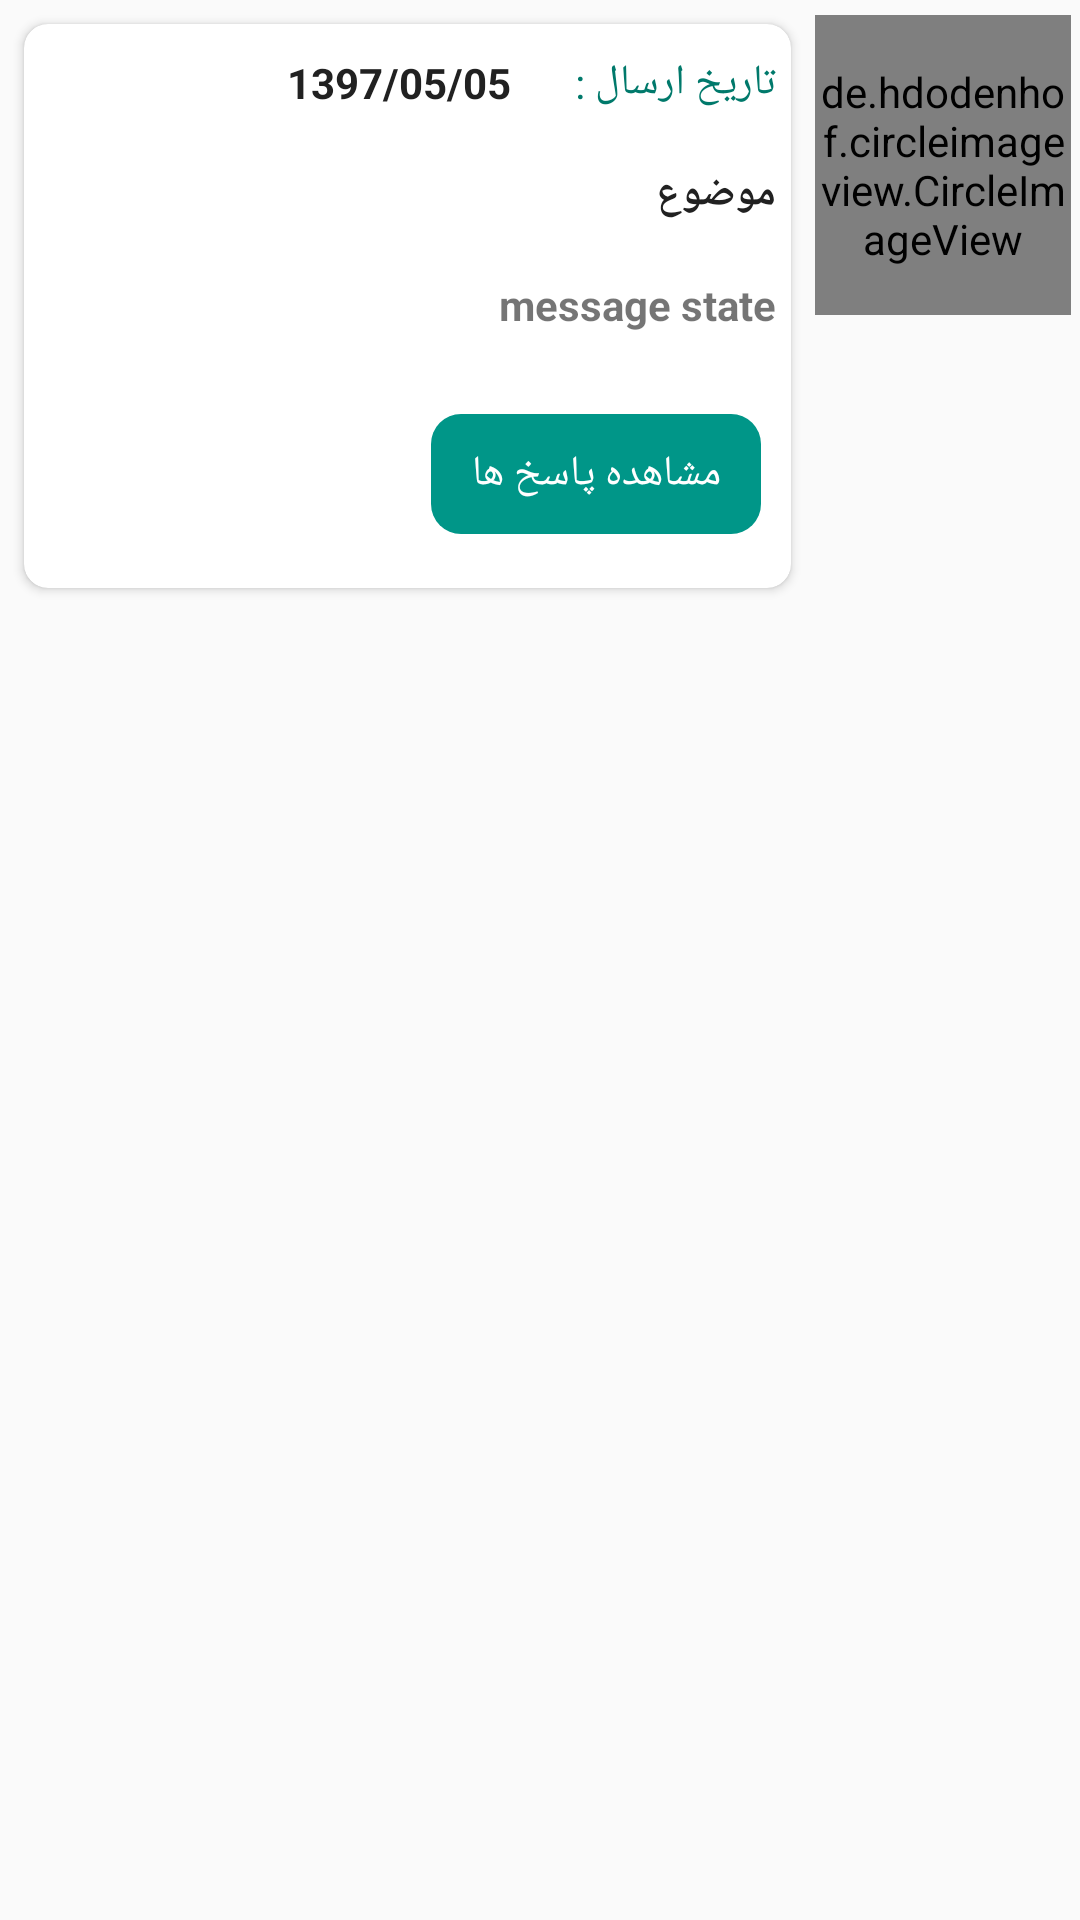

Write the Android layout XML for this screen, with the resource values it uses.
<!-- AndroidManifest.xml: application theme AppTheme -->
<!-- res/layout/tickets_item_view.xml -->
<?xml version="1.0" encoding="utf-8"?>
<LinearLayout
    xmlns:android="http://schemas.android.com/apk/res/android"
    xmlns:app="http://schemas.android.com/apk/res-auto"
    android:layout_width="match_parent"
    android:layout_height="wrap_content"
    android:orientation="horizontal"
    android:weightSum="2">


    <android.support.v7.widget.CardView
        xmlns:android="http://schemas.android.com/apk/res/android"
        xmlns:app="http://schemas.android.com/apk/res-auto"
        android:layout_width="0dp"
        android:layout_height="wrap_content"
        android:layout_margin="8dp"
        android:layout_weight="1.5"
        android:clickable="false"
        app:cardCornerRadius="8dp"
        app:cardElevation="2dp">

        <RelativeLayout
            android:layout_width="wrap_content"
            android:layout_height="wrap_content">


            <TextView
                android:id="@+id/txtTicketSentDateLabel"
                android:layout_width="wrap_content"
                android:layout_height="wrap_content"
                android:layout_alignParentRight="true"
                android:layout_marginTop="5dp"
                android:layout_marginRight="8dp"
                android:gravity="center_horizontal|right"
                android:padding="5dp"
                android:text="تاریخ ارسال : "
                android:textColor="@color/colorPrimaryDark"/>

            <TextView
                android:id="@+id/txtTicketSentDate"
                android:layout_width="wrap_content"
                android:layout_height="wrap_content"
                android:layout_marginLeft="8dp"
                android:layout_marginTop="5dp"
                android:layout_toLeftOf="@id/txtTicketSentDateLabel"
                android:gravity="center_horizontal|right"
                android:padding="5dp"
                android:text="1397/05/05"
                android:textColor="#212121"
                android:textStyle="bold"/>

            <TextView
                android:id="@+id/txtTicketTitle"
                android:layout_width="wrap_content"
                android:layout_height="wrap_content"
                android:layout_below="@id/txtTicketSentDate"
                android:layout_alignParentRight="true"
                android:layout_marginLeft="8dp"
                android:layout_marginTop="8dp"
                android:layout_marginRight="8dp"
                android:gravity="center_horizontal|right"
                android:padding="5dp"
                android:text="موضوع"
                android:textColor="#212121"
                android:textStyle="bold"/>

            <TextView
                android:id="@+id/txtTicketState"
                android:layout_width="wrap_content"
                android:layout_height="wrap_content"
                android:layout_below="@id/txtTicketTitle"
                android:layout_alignParentRight="true"
                android:layout_marginTop="8dp"
                android:layout_marginRight="8dp"
                android:padding="5dp"
                android:text="message state"
                android:textStyle="bold"/>

            <LinearLayout
                android:layout_width="match_parent"
                android:layout_height="wrap_content"
                android:layout_below="@id/txtTicketState"
                android:layout_centerHorizontal="true"
                android:layout_marginTop="12dp"
                android:layout_marginBottom="8dp"
                android:orientation="horizontal"
                android:padding="10dp"
                android:weightSum="2">

                <Button
                    android:id="@+id/btnCloseTicket"
                    style="@style/Base.Widget.AppCompat.Button.Borderless.Colored"
                    android:layout_width="0dp"
                    android:layout_weight="1"
                    android:layout_height="40dp"
                    android:layout_marginRight="8dp"
                    android:background="@drawable/btn_close_ticket_drawable"
                    android:gravity="center_horizontal|center_vertical"
                    android:padding="8dp"
                    android:text="بستن این تیکت"
                    android:textColor="#fff"
                    android:textSize="14sp"/>
                <Button
                    android:id="@+id/btnViewTicket"
                    style="@style/Base.Widget.AppCompat.Button.Borderless.Colored"
                    android:layout_width="0dp"
                    android:layout_weight="1"
                    android:layout_height="40dp"
                    android:layout_marginLeft="8dp"
                    android:background="@drawable/btn_view_ticket_drawable"
                    android:gravity="center_horizontal|center_vertical"
                    android:padding="8dp"
                    android:text="مشاهده پاسخ ها"
                    android:textColor="#fff"
                    android:textSize="14sp"/>


            </LinearLayout>
        </RelativeLayout>
    </android.support.v7.widget.CardView>

    <de.hdodenhof.circleimageview.CircleImageView
        xmlns:app="http://schemas.android.com/apk/res-auto"
        android:layout_width="0dp"
        android:layout_height="100dp"
        android:layout_marginTop="5dp"
        android:layout_marginRight="3dp"
        android:layout_weight="0.5"
        android:src="@drawable/support"
        app:civ_border_color="#FFF"
        app:civ_border_width="3dp"/>
</LinearLayout>
<!-- resources referenced by this layout -->
<resources>
  <color name="colorPrimaryDark">#00796B</color>
  <!-- drawable btn_view_ticket_drawable (drawable) -->
  <?xml version="1.0" encoding="utf-8"?>
  <selector xmlns:android="http://schemas.android.com/apk/res/android">
     <item android:state_pressed="true">
        <shape
            android:shape="rectangle">
           <corners android:radius="10dp"/>
           <solid android:color="@color/colorPrimaryDark"/>
        </shape>
     </item>
     <item android:state_pressed="false">
     <shape
         android:shape="rectangle">
        <corners android:radius="10dp"/>
        <solid android:color="@color/colorPrimary"/>
     </shape>
     </item>
  </selector>
  <style name="AppTheme" parent="Theme.AppCompat.Light.NoActionBar">
          
          <item name="colorPrimary">@color/colorPrimary</item>
          <item name="colorPrimaryDark">@color/colorPrimaryDark</item>
          <item name="colorAccent">@color/colorAccent</item>
          <item name="android:navigationBarColor">@color/colorPrimary</item>
      </style>
  <color name="colorPrimary">#009688</color>
  <color name="colorAccent">#26A69A</color>
</resources>
